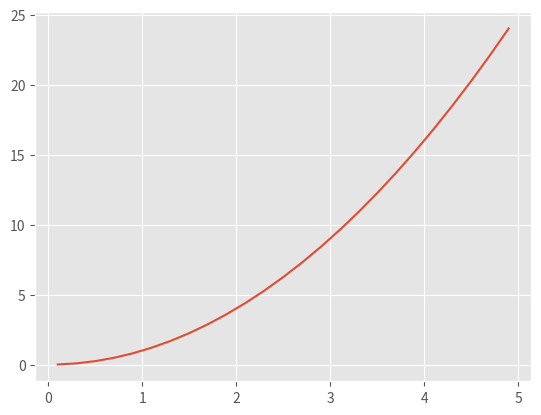

The script that saved this image: (Note: this script raises an exception after producing the figure.)
import numpy as np
%matplotlib inline
import matplotlib.pyplot as plt
plt.style.use('ggplot')

PvV_data = ...

PvV_data # to help you determine where the columns are

# helps to define the column arrays as their own variables.
pressure = ...
volume = ...

# graph the pressure as y and volume as x
...

# don't modify this part
sample_data = np.arange(0.1, 5, 0.2)
print(len(sample_data))

# your choices
Linear = sample_data              # y = a * x
Polynomial = sample_data**2       # y = a * x**b (much simplified)
Inverse = 1/sample_data           # y = a / x
Root = np.sqrt(sample_data)       # y = a * x**(1/b)

plt.plot(sample_data, Polynomial) # modify the SECOND argument to be any of the 4 choices above

z = ...

...

...

slope = ...

intercept = ...


# this is a VERY complex structure; you won't need this for your own coding. (though you are free to study it)

try:
    test = z+1
except TypeError as error:
    plt.scatter(volume, pressure, label = 'data')
    plt.plot([min(volume), max(volume)], [slope * min(volume) + intercept, slope * max(volume) + intercept], label = 'fit line')
    plt.title('Linear Fit of Pressure vs. Volume')
    plt.xlabel('Volume')
    plt.ylabel('Pressure')
    plt.legend()
    plt.show()
else:
    plt.scatter(z, pressure, label = 'data')
    plt.plot([min(z), max(z)], [slope * min(z) + intercept, slope * max(z) + intercept], label = 'fit line')
    plt.title('Linear Fit of Pressure vs. Modified Volume')
    plt.xlabel('Modified Volume')
    plt.ylabel('Pressure')
    plt.legend()
    plt.show()
    plt.figure()
    plt.scatter(volume, pressure, label = 'data')
    plt.plot(np.arange(min(volume), max(volume), np.ptp(max(volume) - min(volume))/30), slope * (...) + intercept, label = 'fit line')
    plt.title('Fit of Pressure vs. Volume (Original Data Values)')
    plt.xlabel('Volume')
    plt.ylabel('Pressure')
    plt.legend()
    plt.show()
